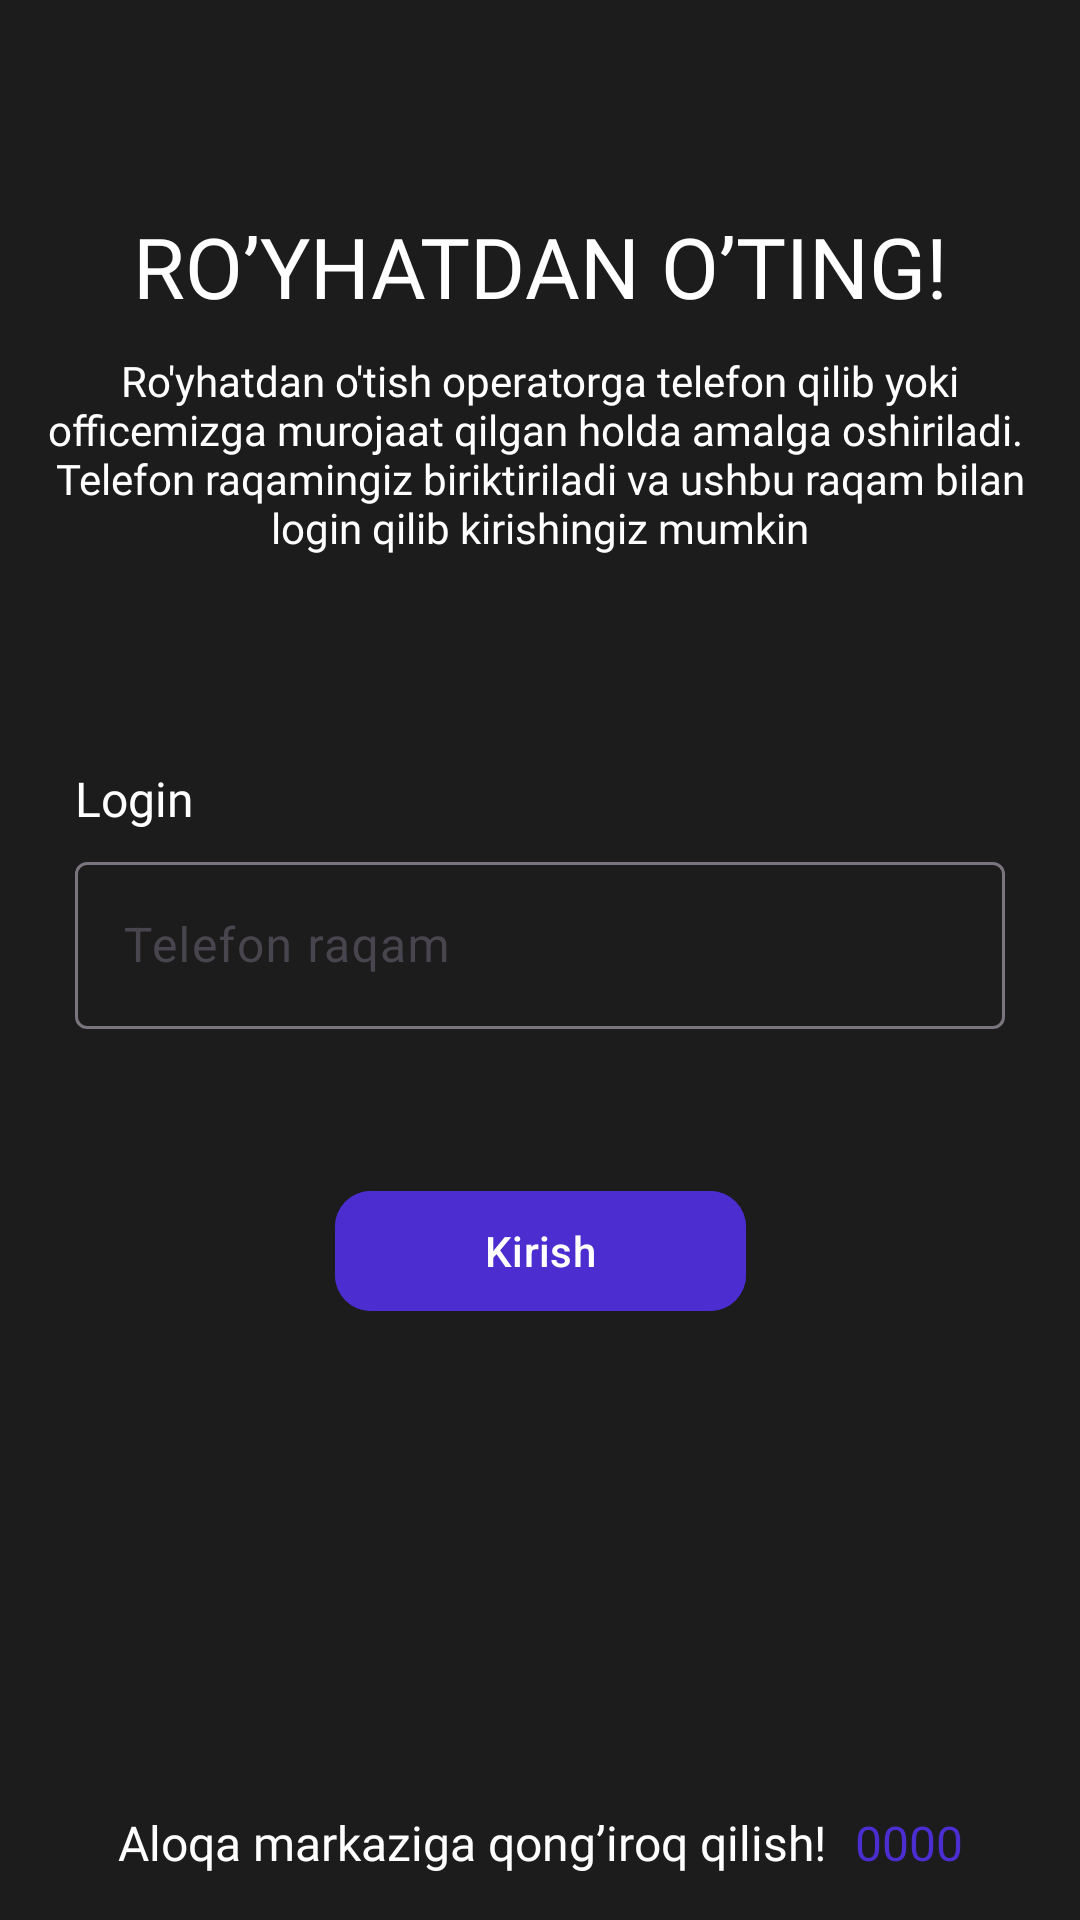

This screen was rendered from an Android layout file. Write that file and the resources it references.
<!-- AndroidManifest.xml: application theme Theme.KirakashGo -->
<!-- res/layout/fragment_register.xml -->
<?xml version="1.0" encoding="utf-8"?>
<androidx.constraintlayout.widget.ConstraintLayout xmlns:android="http://schemas.android.com/apk/res/android"
    xmlns:app="http://schemas.android.com/apk/res-auto"
    xmlns:tools="http://schemas.android.com/tools"
    android:layout_width="match_parent"
    android:layout_height="match_parent"
    android:background="@color/main_background"
    tools:context=".presentation.screens.register.RegisterFragment">

    <TextView
        android:id="@+id/register_tv"
        android:layout_width="wrap_content"
        android:layout_height="wrap_content"
        android:layout_marginTop="70dp"
        android:fontFamily="@font/montserratsemibold"
        android:text="RO’YHATDAN O’TING!"
        android:textColor="@color/white"
        android:textSize="28sp"
        app:layout_constraintEnd_toEndOf="parent"
        app:layout_constraintStart_toStartOf="parent"
        app:layout_constraintTop_toTopOf="parent" />

    <TextView
        android:id="@+id/register_info"
        android:layout_width="wrap_content"
        android:layout_height="wrap_content"
        android:layout_marginTop="10dp"
        android:fontFamily="@font/montserratregular"
        android:gravity="center"
        android:paddingHorizontal="10dp"
        android:text="@string/register_info"
        android:textColor="@color/white"
        android:textSize="14sp"
        app:layout_constraintEnd_toEndOf="parent"
        app:layout_constraintStart_toStartOf="parent"
        app:layout_constraintTop_toBottomOf="@id/register_tv" />

    <LinearLayout
        android:id="@+id/login"
        android:layout_width="match_parent"
        android:layout_height="wrap_content"
        android:layout_marginTop="70dp"
        android:orientation="vertical"
        app:layout_constraintTop_toBottomOf="@id/register_info">

        <TextView
            android:layout_width="wrap_content"
            android:layout_height="wrap_content"
            android:layout_marginStart="25dp"
            android:fontFamily="@font/montserratsemibold"
            android:text="Login"
            android:textColor="@color/white"
            android:textSize="16sp" />

        <com.google.android.material.textfield.TextInputLayout
            android:layout_width="match_parent"
            android:layout_height="wrap_content"
            android:layout_marginHorizontal="25dp"
            android:layout_marginTop="5dp">

            <com.google.android.material.textfield.TextInputEditText
                android:id="@+id/login_edt"
                android:hint="Telefon raqam"
                android:inputType="phone"
                android:layout_width="match_parent"
                android:layout_height="match_parent"
                android:textColor="@color/white" />
        </com.google.android.material.textfield.TextInputLayout>
    </LinearLayout>


    <com.google.android.material.button.MaterialButton
        android:id="@+id/next_btn"
        android:layout_width="wrap_content"
        android:layout_height="wrap_content"
        android:layout_marginTop="50dp"
        android:backgroundTint="#4B2DD0"
        android:paddingHorizontal="50dp"
        android:paddingVertical="10dp"
        android:text="Kirish"
        app:cornerRadius="12dp"
        app:layout_constraintEnd_toEndOf="@id/login"
        app:layout_constraintStart_toStartOf="@id/login"
        app:layout_constraintTop_toBottomOf="@id/login" />

    <TextView
        android:id="@+id/call_info"
        android:layout_width="wrap_content"
        android:layout_height="wrap_content"
        android:layout_marginBottom="15dp"
        android:fontFamily="@font/montserratregular"
        android:gravity="center"
        android:text="@string/aloqa_markaz_text"
        android:textColor="@color/white"
        android:textSize="16sp"
        app:layout_constraintBottom_toBottomOf="parent"
        app:layout_constraintEnd_toStartOf="@id/call_number"
        app:layout_constraintHorizontal_chainStyle="packed"
        app:layout_constraintStart_toStartOf="@id/login" />


    <TextView
        android:id="@+id/call_number"
        android:layout_width="wrap_content"
        android:layout_height="wrap_content"
        android:layout_marginStart="10dp"
        android:layout_marginBottom="15dp"
        android:fontFamily="@font/montserratregular"
        android:gravity="center"
        android:text="@string/call_center_raqami"
        android:textColor="#4B2DD0"
        android:textSize="16sp"
        app:layout_constraintBottom_toBottomOf="parent"
        app:layout_constraintEnd_toEndOf="@id/login"
        app:layout_constraintStart_toEndOf="@id/call_info" />

    <ProgressBar
        android:id="@+id/progress_bar"
        android:layout_width="wrap_content"
        android:layout_height="wrap_content"
        app:layout_constraintTop_toTopOf="parent"
        app:layout_constraintRight_toRightOf="parent"
        app:layout_constraintLeft_toLeftOf="parent"
        app:layout_constraintBottom_toBottomOf="parent"
        android:visibility="invisible"
        />

</androidx.constraintlayout.widget.ConstraintLayout>
<!-- resources referenced by this layout -->
<resources>
  <color name="main_background">#1C1C1C</color>
  <color name="white">#FFFFFFFF</color>
  <string name="aloqa_markaz_text">Aloqa markaziga qong’iroq qilish!</string>
  <string name="call_center_raqami">0000</string>
  <string name="register_info">Ro\'yhatdan o\'tish operatorga telefon qilib yoki officemizga murojaat qilgan holda amalga oshiriladi. \nTelefon raqamingiz biriktiriladi va ushbu raqam bilan login qilib kirishingiz mumkin</string>
  <style name="Theme.KirakashGo" parent="Base.Theme.KirakashGo" />
  <style name="Base.Theme.KirakashGo" parent="Theme.Material3.DayNight.NoActionBar">
          
          
      </style>
</resources>
